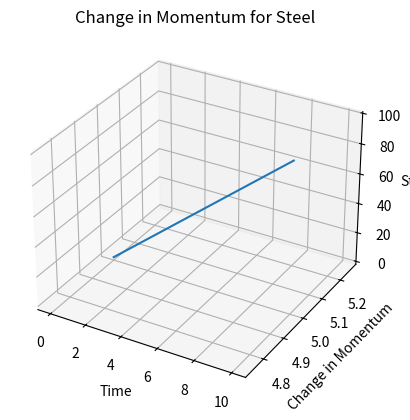
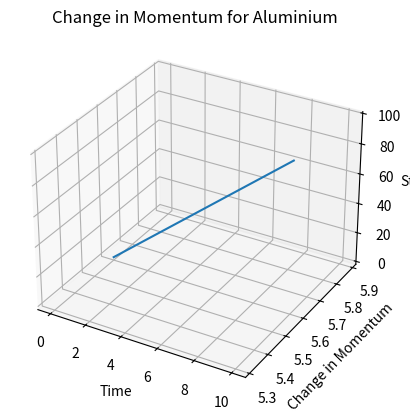

Write Python code to recreate these figures, in order.
import numpy as np
import matplotlib.pyplot as plt
from mpl_toolkits.mplot3d import Axes3D

class RigidBody:
    def __init__(self, mass, initial_velocity, initial_angular_velocity):
        self.mass = mass
        self.velocity = initial_velocity
        self.angular_velocity = initial_angular_velocity
    
    def change_in_momentum(self, time_interval):
        return self.mass * self.velocity * time_interval
    
    def change_in_angular_momentum(self, time_interval):
        return self.mass * self.angular_velocity * time_interval
    
def visualize_3d(material_name, data):
    fig = plt.figure()
    ax = fig.add_subplot(111, projection='3d')
    
    time = np.linspace(0, 10, len(data))
    ax.plot(time, data, range(len(data)))
    
    ax.set_xlabel('Time')
    ax.set_ylabel('Change in Momentum')
    ax.set_zlabel('Step')
    ax.set_title(f'Change in Momentum for {material_name}')
    
    plt.show()

# Define rigid bodies for steel and aluminum
steel = RigidBody(mass=10, initial_velocity=5, initial_angular_velocity=2)
aluminium = RigidBody(mass=8, initial_velocity=7, initial_angular_velocity=3)

# Calculate change in momentum over time
time_interval = 0.1
num_time_steps = 100
steel_momentum_changes = [steel.change_in_momentum(time_interval) for _ in range(num_time_steps)]
aluminium_momentum_changes = [aluminium.change_in_momentum(time_interval) for _ in range(num_time_steps)]

# Visualize the change in momentum in 3D for steel and aluminum
visualize_3d("Steel", steel_momentum_changes)
visualize_3d("Aluminium", aluminium_momentum_changes)
